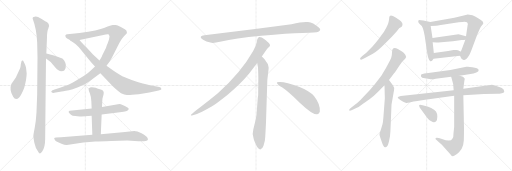
t = 0.00 s
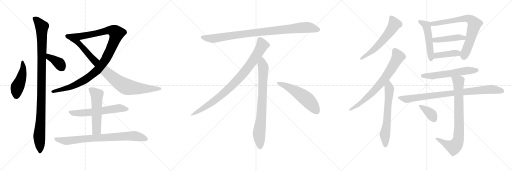
t = 3.72 s
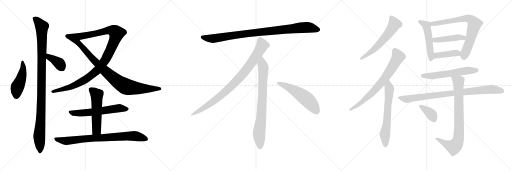
t = 7.44 s
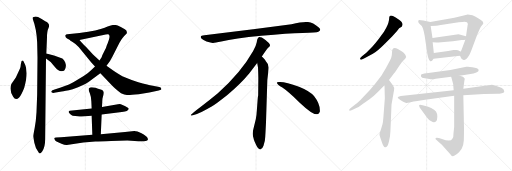
t = 11.17 s
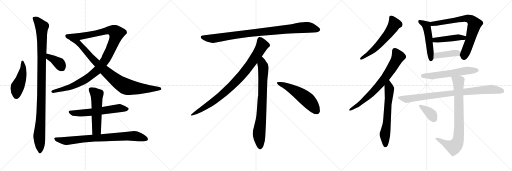
t = 14.89 s
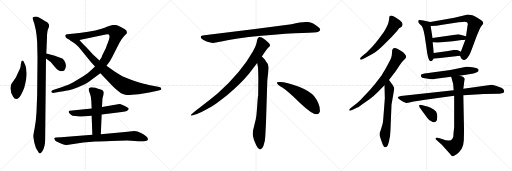
t = 18.61 s

The animated SVG that drew these frames (rendered in a browser with its animation timeline set to each time). Animation: 23 CSS @keyframes rules; one cycle of 18.61 s.

<svg version="1.1" viewBox="0 0 3072 1024" xmlns="http://www.w3.org/2000/svg">
  <g stroke="lightgray" stroke-dasharray="1,1" stroke-width="1" transform="scale(4, 4)">
    <line x1="0" y1="0" x2="256" y2="256"></line>
    <line x1="256" y1="0" x2="0" y2="256"></line>
    <line x1="128" y1="0" x2="128" y2="256"></line>
    <line x1="0" y1="128" x2="256" y2="128"></line>
    <line x1="256" y1="0" x2="512" y2="256"></line>
    <line x1="512" y1="0" x2="256" y2="256"></line>
    <line x1="384" y1="0" x2="384" y2="256"></line>
    <line x1="256" y1="128" x2="512" y2="128"></line>
    <line x1="512" y1="0" x2="768" y2="256"></line>
    <line x1="768" y1="0" x2="512" y2="256"></line>
    <line x1="640" y1="0" x2="640" y2="256"></line>
    <line x1="512" y1="128" x2="768" y2="128"></line>
  </g>
<g transform="scale(1, -1) translate(0, -850)">
   <style type="text/css">
    @keyframes keyframes0 {
      from {
       stroke: black;
       stroke-dashoffset: 466;
       stroke-width: 128;
       }
       60% {
       animation-timing-function: step-end;
       stroke: black;
       stroke-dashoffset: 0;
       stroke-width: 128;
       }
       to {
       stroke: black;
       stroke-width: 1024;
       }
       }
       #make-me-a-hanzi-animation-0 {
         animation: keyframes0 0.629232s both;
         animation-delay: 0.000000s;
         animation-timing-function: linear;
       }
    @keyframes keyframes1 {
      from {
       stroke: black;
       stroke-dashoffset: 1070;
       stroke-width: 128;
       }
       78% {
       animation-timing-function: step-end;
       stroke: black;
       stroke-dashoffset: 0;
       stroke-width: 128;
       }
       to {
       stroke: black;
       stroke-width: 1024;
       }
       }
       #make-me-a-hanzi-animation-1 {
         animation: keyframes1 1.120768s both;
         animation-delay: 0.629232s;
         animation-timing-function: linear;
       }
    @keyframes keyframes2 {
      from {
       stroke: black;
       stroke-dashoffset: 379;
       stroke-width: 128;
       }
       55% {
       animation-timing-function: step-end;
       stroke: black;
       stroke-dashoffset: 0;
       stroke-width: 128;
       }
       to {
       stroke: black;
       stroke-width: 1024;
       }
       }
       #make-me-a-hanzi-animation-2 {
         animation: keyframes2 0.558431s both;
         animation-delay: 1.750000s;
         animation-timing-function: linear;
       }
    @keyframes keyframes3 {
      from {
       stroke: black;
       stroke-dashoffset: 1117;
       stroke-width: 128;
       }
       78% {
       animation-timing-function: step-end;
       stroke: black;
       stroke-dashoffset: 0;
       stroke-width: 128;
       }
       to {
       stroke: black;
       stroke-width: 1024;
       }
       }
       #make-me-a-hanzi-animation-3 {
         animation: keyframes3 1.159017s both;
         animation-delay: 2.308431s;
         animation-timing-function: linear;
       }
    @keyframes keyframes4 {
      from {
       stroke: black;
       stroke-dashoffset: 885;
       stroke-width: 128;
       }
       74% {
       animation-timing-function: step-end;
       stroke: black;
       stroke-dashoffset: 0;
       stroke-width: 128;
       }
       to {
       stroke: black;
       stroke-width: 1024;
       }
       }
       #make-me-a-hanzi-animation-4 {
         animation: keyframes4 0.970215s both;
         animation-delay: 3.467448s;
         animation-timing-function: linear;
       }
    @keyframes keyframes5 {
      from {
       stroke: black;
       stroke-dashoffset: 600;
       stroke-width: 128;
       }
       66% {
       animation-timing-function: step-end;
       stroke: black;
       stroke-dashoffset: 0;
       stroke-width: 128;
       }
       to {
       stroke: black;
       stroke-width: 1024;
       }
       }
       #make-me-a-hanzi-animation-5 {
         animation: keyframes5 0.738281s both;
         animation-delay: 4.437663s;
         animation-timing-function: linear;
       }
    @keyframes keyframes6 {
      from {
       stroke: black;
       stroke-dashoffset: 544;
       stroke-width: 128;
       }
       64% {
       animation-timing-function: step-end;
       stroke: black;
       stroke-dashoffset: 0;
       stroke-width: 128;
       }
       to {
       stroke: black;
       stroke-width: 1024;
       }
       }
       #make-me-a-hanzi-animation-6 {
         animation: keyframes6 0.692708s both;
         animation-delay: 5.175944s;
         animation-timing-function: linear;
       }
    @keyframes keyframes7 {
      from {
       stroke: black;
       stroke-dashoffset: 808;
       stroke-width: 128;
       }
       72% {
       animation-timing-function: step-end;
       stroke: black;
       stroke-dashoffset: 0;
       stroke-width: 128;
       }
       to {
       stroke: black;
       stroke-width: 1024;
       }
       }
       #make-me-a-hanzi-animation-7 {
         animation: keyframes7 0.907552s both;
         animation-delay: 5.868652s;
         animation-timing-function: linear;
       }
    @keyframes keyframes8 {
      from {
       stroke: black;
       stroke-dashoffset: 952;
       stroke-width: 128;
       }
       76% {
       animation-timing-function: step-end;
       stroke: black;
       stroke-dashoffset: 0;
       stroke-width: 128;
       }
       to {
       stroke: black;
       stroke-width: 1024;
       }
       }
       #make-me-a-hanzi-animation-8 {
         animation: keyframes8 1.024740s both;
         animation-delay: 6.776204s;
         animation-timing-function: linear;
       }
    @keyframes keyframes9 {
      from {
       stroke: black;
       stroke-dashoffset: 897;
       stroke-width: 128;
       }
       74% {
       animation-timing-function: step-end;
       stroke: black;
       stroke-dashoffset: 0;
       stroke-width: 128;
       }
       to {
       stroke: black;
       stroke-width: 1024;
       }
       }
       #make-me-a-hanzi-animation-9 {
         animation: keyframes9 0.979980s both;
         animation-delay: 7.800944s;
         animation-timing-function: linear;
       }
    @keyframes keyframes10 {
      from {
       stroke: black;
       stroke-dashoffset: 792;
       stroke-width: 128;
       }
       72% {
       animation-timing-function: step-end;
       stroke: black;
       stroke-dashoffset: 0;
       stroke-width: 128;
       }
       to {
       stroke: black;
       stroke-width: 1024;
       }
       }
       #make-me-a-hanzi-animation-10 {
         animation: keyframes10 0.894531s both;
         animation-delay: 8.780924s;
         animation-timing-function: linear;
       }
    @keyframes keyframes11 {
      from {
       stroke: black;
       stroke-dashoffset: 548;
       stroke-width: 128;
       }
       64% {
       animation-timing-function: step-end;
       stroke: black;
       stroke-dashoffset: 0;
       stroke-width: 128;
       }
       to {
       stroke: black;
       stroke-width: 1024;
       }
       }
       #make-me-a-hanzi-animation-11 {
         animation: keyframes11 0.695964s both;
         animation-delay: 9.675455s;
         animation-timing-function: linear;
       }
    @keyframes keyframes12 {
      from {
       stroke: black;
       stroke-dashoffset: 594;
       stroke-width: 128;
       }
       66% {
       animation-timing-function: step-end;
       stroke: black;
       stroke-dashoffset: 0;
       stroke-width: 128;
       }
       to {
       stroke: black;
       stroke-width: 1024;
       }
       }
       #make-me-a-hanzi-animation-12 {
         animation: keyframes12 0.733398s both;
         animation-delay: 10.371419s;
         animation-timing-function: linear;
       }
    @keyframes keyframes13 {
      from {
       stroke: black;
       stroke-dashoffset: 734;
       stroke-width: 128;
       }
       70% {
       animation-timing-function: step-end;
       stroke: black;
       stroke-dashoffset: 0;
       stroke-width: 128;
       }
       to {
       stroke: black;
       stroke-width: 1024;
       }
       }
       #make-me-a-hanzi-animation-13 {
         animation: keyframes13 0.847331s both;
         animation-delay: 11.104817s;
         animation-timing-function: linear;
       }
    @keyframes keyframes14 {
      from {
       stroke: black;
       stroke-dashoffset: 640;
       stroke-width: 128;
       }
       68% {
       animation-timing-function: step-end;
       stroke: black;
       stroke-dashoffset: 0;
       stroke-width: 128;
       }
       to {
       stroke: black;
       stroke-width: 1024;
       }
       }
       #make-me-a-hanzi-animation-14 {
         animation: keyframes14 0.770833s both;
         animation-delay: 11.952148s;
         animation-timing-function: linear;
       }
    @keyframes keyframes15 {
      from {
       stroke: black;
       stroke-dashoffset: 509;
       stroke-width: 128;
       }
       62% {
       animation-timing-function: step-end;
       stroke: black;
       stroke-dashoffset: 0;
       stroke-width: 128;
       }
       to {
       stroke: black;
       stroke-width: 1024;
       }
       }
       #make-me-a-hanzi-animation-15 {
         animation: keyframes15 0.664225s both;
         animation-delay: 12.722981s;
         animation-timing-function: linear;
       }
    @keyframes keyframes16 {
      from {
       stroke: black;
       stroke-dashoffset: 742;
       stroke-width: 128;
       }
       71% {
       animation-timing-function: step-end;
       stroke: black;
       stroke-dashoffset: 0;
       stroke-width: 128;
       }
       to {
       stroke: black;
       stroke-width: 1024;
       }
       }
       #make-me-a-hanzi-animation-16 {
         animation: keyframes16 0.853841s both;
         animation-delay: 13.387206s;
         animation-timing-function: linear;
       }
    @keyframes keyframes17 {
      from {
       stroke: black;
       stroke-dashoffset: 446;
       stroke-width: 128;
       }
       59% {
       animation-timing-function: step-end;
       stroke: black;
       stroke-dashoffset: 0;
       stroke-width: 128;
       }
       to {
       stroke: black;
       stroke-width: 1024;
       }
       }
       #make-me-a-hanzi-animation-17 {
         animation: keyframes17 0.612956s both;
         animation-delay: 14.241047s;
         animation-timing-function: linear;
       }
    @keyframes keyframes18 {
      from {
       stroke: black;
       stroke-dashoffset: 413;
       stroke-width: 128;
       }
       57% {
       animation-timing-function: step-end;
       stroke: black;
       stroke-dashoffset: 0;
       stroke-width: 128;
       }
       to {
       stroke: black;
       stroke-width: 1024;
       }
       }
       #make-me-a-hanzi-animation-18 {
         animation: keyframes18 0.586100s both;
         animation-delay: 14.854003s;
         animation-timing-function: linear;
       }
    @keyframes keyframes19 {
      from {
       stroke: black;
       stroke-dashoffset: 587;
       stroke-width: 128;
       }
       66% {
       animation-timing-function: step-end;
       stroke: black;
       stroke-dashoffset: 0;
       stroke-width: 128;
       }
       to {
       stroke: black;
       stroke-width: 1024;
       }
       }
       #make-me-a-hanzi-animation-19 {
         animation: keyframes19 0.727702s both;
         animation-delay: 15.440103s;
         animation-timing-function: linear;
       }
    @keyframes keyframes20 {
      from {
       stroke: black;
       stroke-dashoffset: 888;
       stroke-width: 128;
       }
       74% {
       animation-timing-function: step-end;
       stroke: black;
       stroke-dashoffset: 0;
       stroke-width: 128;
       }
       to {
       stroke: black;
       stroke-width: 1024;
       }
       }
       #make-me-a-hanzi-animation-20 {
         animation: keyframes20 0.972656s both;
         animation-delay: 16.167805s;
         animation-timing-function: linear;
       }
    @keyframes keyframes21 {
      from {
       stroke: black;
       stroke-dashoffset: 816;
       stroke-width: 128;
       }
       73% {
       animation-timing-function: step-end;
       stroke: black;
       stroke-dashoffset: 0;
       stroke-width: 128;
       }
       to {
       stroke: black;
       stroke-width: 1024;
       }
       }
       #make-me-a-hanzi-animation-21 {
         animation: keyframes21 0.914062s both;
         animation-delay: 17.140461s;
         animation-timing-function: linear;
       }
    @keyframes keyframes22 {
      from {
       stroke: black;
       stroke-dashoffset: 373;
       stroke-width: 128;
       }
       55% {
       animation-timing-function: step-end;
       stroke: black;
       stroke-dashoffset: 0;
       stroke-width: 128;
       }
       to {
       stroke: black;
       stroke-width: 1024;
       }
       }
       #make-me-a-hanzi-animation-22 {
         animation: keyframes22 0.553548s both;
         animation-delay: 18.054523s;
         animation-timing-function: linear;
       }
</style>
<path d="M 160.0 411.5 L 156.0 445.5 Q 154.0 459.5 143.0 479.5 Q 138.0 489.5 135.0 487.5 Q 132.0 488.5 129.0 483.5 L 127.0 474.5 Q 125.0 468.5 124.0 458.5 Q 124.0 448.5 120.0 440.5 L 95.0 385.5 L 68.0 346.5 Q 54.0 309.5 79.0 270.5 Q 94.0 245.5 115.0 266.5 Q 129.0 282.5 145.0 323.5 Q 160.0 377.5 160.0 411.5 Z" fill="lightgray"></path> 
<path d="M 271.0 16.5 L 276.0 500.5 L 278.0 529.5 L 282.0 627.5 Q 282.0 663.5 290.0 680.5 Q 298.0 696.5 292.0 706.5 Q 286.0 715.5 281.0 718.5 Q 277.0 721.5 250.0 737.5 Q 223.0 752.5 213.0 751.5 L 198.0 747.5 Q 193.0 744.5 198.0 732.5 Q 219.0 679.5 223.0 595.5 L 225.0 506.5 L 223.0 283.5 L 219.0 177.5 Q 216.0 123.5 208.0 82.5 Q 200.0 40.5 200.0 34.5 Q 200.0 28.5 206.0 -5.5 Q 212.0 -39.5 233.0 -65.5 Q 242.0 -76.5 254.0 -56.5 Q 271.0 -31.5 271.0 16.5 Z" fill="lightgray"></path> 
<path d="M 276.0 500.5 L 304.0 478.5 L 332.0 446.5 Q 352.0 423.5 367.0 423.5 Q 382.0 423.5 387.0 429.5 Q 397.0 445.5 395.0 462.5 Q 393.0 478.5 385.0 488.5 Q 378.0 498.5 374.0 500.5 L 324.0 517.5 L 278.0 529.5 C 249.0 537.5 252.0 519.5 276.0 500.5 Z" fill="lightgray"></path> 
<path d="M 570.0 452.5 L 548.0 431.5 Q 527.0 410.5 502.0 395.5 L 450.0 363.5 Q 423.0 345.5 360.0 324.5 L 332.0 315.5 Q 310.0 310.5 308.0 303.5 Q 307.0 297.5 312.0 295.5 Q 316.0 291.5 334.0 295.5 L 370.0 301.5 Q 387.0 303.5 436.0 315.5 Q 506.0 341.5 533.0 360.5 L 602.0 411.5 L 639.0 456.5 L 659.0 483.5 L 675.0 511.5 L 716.0 592.5 Q 730.0 619.5 744.0 633.5 L 760.0 649.5 Q 762.0 651.5 761.0 659.5 Q 761.0 667.5 749.0 675.5 L 725.0 689.5 Q 702.0 698.5 695.0 700.5 Q 688.0 701.5 677.0 700.5 Q 667.0 699.5 628.0 684.5 Q 590.0 668.5 477.0 653.5 L 404.0 645.5 Q 395.0 645.5 393.0 639.5 Q 391.0 637.5 393.0 632.5 Q 395.0 626.5 399.0 622.5 Q 404.0 618.5 427.0 605.5 C 434.0 601.5 448.0 604.5 477.0 610.5 L 634.0 644.5 Q 649.0 646.5 653.0 644.5 Q 661.0 636.5 654.0 614.5 L 645.0 588.5 Q 642.0 585.5 639.0 573.5 Q 637.0 561.5 628.0 548.5 L 613.0 517.5 Q 614.0 513.5 597.0 487.5 L 570.0 452.5 Z" fill="lightgray"></path> 
<path d="M 548.0 476.5 L 570.0 452.5 L 602.0 411.5 L 638.0 373.5 Q 678.0 330.5 691.0 319.5 Q 704.0 307.5 726.0 291.5 Q 747.0 282.5 762.0 281.5 Q 777.0 280.5 832.0 285.5 L 896.0 295.5 L 952.0 307.5 Q 962.0 311.5 966.0 312.5 Q 970.0 313.5 966.0 324.5 Q 964.0 324.5 956.0 328.5 L 893.0 341.5 Q 891.0 341.5 830.0 357.5 Q 748.0 383.5 714.0 405.5 Q 697.0 415.5 677.0 429.5 L 639.0 456.5 L 597.0 487.5 L 558.0 524.5 L 536.0 548.5 Q 514.0 571.5 501.0 583.5 Q 489.0 595.5 477.0 610.5 C 458.0 633.5 402.0 622.5 427.0 605.5 Q 451.0 591.5 472.0 568.5 L 548.0 476.5 Z" fill="lightgray"></path> 
<path d="M 550.0 199.5 L 418.0 186.5 Q 412.0 183.5 412.0 180.5 Q 411.0 179.5 415.0 172.5 Q 420.0 164.5 428.0 161.5 Q 432.0 157.5 452.0 154.5 Q 472.0 150.5 490.0 152.5 L 550.0 156.5 L 610.0 164.5 L 731.0 179.5 Q 753.0 182.5 761.0 185.5 Q 783.0 198.5 762.0 207.5 Q 755.0 213.5 725.0 225.5 Q 721.0 227.5 708.0 225.5 L 612.0 208.5 L 550.0 199.5 Z" fill="lightgray"></path> 
<path d="M 532.0 312.5 Q 532.0 308.5 539.0 291.5 Q 546.0 274.5 548.0 243.5 L 550.0 199.5 L 550.0 156.5 L 554.0 42.5 C 555.0 12.5 604.0 15.5 605.0 45.5 L 610.0 164.5 L 612.0 208.5 L 614.0 249.5 Q 614.0 260.5 618.0 272.5 Q 622.0 283.5 622.0 290.5 Q 624.0 296.5 619.0 304.5 Q 614.0 312.5 604.0 314.5 Q 594.0 316.5 584.0 320.5 L 574.0 324.5 Q 564.0 326.5 551.0 327.5 Q 532.0 329.5 532.0 312.5 Z" fill="lightgray"></path> 
<path d="M 554.0 42.5 L 366.0 27.5 L 336.0 26.5 Q 329.0 25.5 326.0 22.5 Q 324.0 17.5 328.0 13.5 Q 329.0 7.5 339.0 2.5 L 369.0 -11.5 Q 389.0 -20.5 401.0 -19.5 L 500.0 -4.5 L 572.0 1.5 Q 599.0 3.5 667.0 5.5 L 764.0 7.5 L 830.0 3.5 Q 883.0 1.5 887.0 12.5 Q 888.0 16.5 887.0 18.5 Q 887.0 19.5 882.0 28.5 Q 877.0 36.5 846.0 53.5 Q 816.0 69.5 792.0 63.5 L 750.0 58.5 L 605.0 45.5 L 554.0 42.5 Z" fill="lightgray"></path> 
<path d="M 1749.0 705.5 L 1531.0 676.5 L 1226.0 639.5 Q 1193.0 636.5 1210.0 618.5 Q 1218.0 611.5 1239.0 602.5 Q 1267.0 594.5 1276.0 593.5 Q 1286.0 592.5 1328.0 601.5 Q 1406.0 620.5 1568.0 636.5 Q 1730.0 651.5 1815.0 653.5 Q 1900.0 655.5 1910.0 660.5 Q 1932.0 670.5 1911.0 687.5 Q 1879.0 714.5 1848.0 718.5 Q 1818.0 722.5 1749.0 705.5 Z" fill="lightgray"></path> 
<path d="M 1571.0 511.5 Q 1599.0 554.5 1606.0 561.5 L 1617.0 571.5 Q 1620.0 574.5 1620.0 580.5 Q 1620.0 585.5 1613.0 593.5 Q 1595.0 610.5 1571.0 625.5 Q 1560.0 630.5 1556.0 629.5 L 1551.0 626.5 Q 1549.0 625.5 1547.0 621.5 Q 1545.0 616.5 1544.0 615.5 L 1540.0 595.5 Q 1537.0 576.5 1519.0 545.5 Q 1447.0 417.5 1307.0 291.5 Q 1258.0 250.5 1203.0 209.5 Q 1149.0 168.5 1147.0 163.5 Q 1140.0 153.5 1157.0 159.5 L 1182.0 167.5 Q 1202.0 172.5 1270.0 211.5 Q 1291.0 222.5 1364.0 280.5 Q 1445.0 348.5 1495.0 409.5 L 1543.0 473.5 L 1571.0 511.5 Z" fill="lightgray"></path> 
<path d="M 1596.0 115.5 L 1604.0 371.5 L 1610.0 423.5 Q 1612.0 439.5 1612.0 446.5 Q 1612.0 467.5 1594.0 485.5 Q 1592.0 490.5 1571.0 511.5 C 1550.0 533.5 1538.0 503.5 1543.0 473.5 L 1548.0 445.5 Q 1550.0 404.5 1550.0 383.5 L 1549.0 277.5 Q 1547.0 271.5 1545.0 241.5 L 1541.0 188.5 Q 1539.0 155.5 1535.0 137.5 L 1520.0 75.5 Q 1512.0 47.5 1521.0 22.5 L 1523.0 13.5 Q 1525.0 7.5 1537.0 -19.5 Q 1550.0 -46.5 1562.0 -45.5 Q 1574.0 -44.5 1581.0 -23.5 L 1589.0 6.5 Q 1592.0 29.5 1593.0 57.5 L 1596.0 115.5 Z" fill="lightgray"></path> 
<path d="M 1661.0 354.5 Q 1664.0 343.5 1694.0 325.5 Q 1724.0 306.5 1800.0 233.5 Q 1877.0 160.5 1904.0 165.5 Q 1914.0 166.5 1919.0 180.5 Q 1923.0 224.5 1884.0 274.5 Q 1859.0 304.5 1794.0 330.5 Q 1711.0 361.5 1673.0 358.5 Q 1660.0 358.5 1661.0 354.5 Z" fill="lightgray"></path> 
<path d="M 2351.0 631.0 L 2381.0 663.0 L 2395.0 681.0 L 2410.0 691.0 Q 2413.0 694.0 2415.0 703.0 Q 2417.0 711.0 2407.0 722.0 Q 2396.0 732.0 2374.0 746.0 Q 2351.0 760.0 2342.0 757.0 Q 2338.0 755.0 2336.0 750.0 L 2334.0 731.0 Q 2330.0 701.0 2304.0 661.0 L 2271.0 615.0 Q 2249.0 586.0 2235.0 572.0 L 2198.0 535.0 L 2172.0 513.0 Q 2160.0 502.0 2160.0 499.0 Q 2163.0 487.0 2184.0 500.0 L 2237.0 529.0 Q 2261.0 541.0 2309.0 589.0 L 2351.0 631.0 Z" fill="lightgray"></path> 
<path d="M 2095.0 193.0 L 2097.0 187.0 Q 2099.0 185.0 2116.0 193.0 L 2141.0 205.0 Q 2153.0 208.0 2176.0 227.0 L 2217.0 256.0 Q 2241.0 273.0 2256.0 289.0 Q 2277.0 307.0 2286.0 318.0 L 2307.0 339.0 L 2334.0 371.0 L 2360.0 405.0 Q 2368.0 414.0 2388.0 444.0 Q 2407.0 474.0 2416.0 483.0 L 2431.0 498.0 Q 2442.0 509.0 2432.0 523.0 Q 2422.0 536.0 2412.0 542.0 L 2387.0 557.0 Q 2358.0 571.0 2353.0 549.0 L 2351.0 521.0 Q 2350.0 507.0 2339.0 486.0 L 2315.0 441.0 L 2288.0 396.0 L 2250.0 347.0 L 2218.0 310.0 L 2181.0 271.0 Q 2162.0 249.0 2143.0 233.0 L 2112.0 209.0 Q 2095.0 195.0 2095.0 193.0 Z" fill="lightgray"></path> 
<path d="M 2307.0 339.0 L 2309.0 261.0 L 2300.0 143.0 Q 2298.0 118.0 2295.0 105.0 L 2285.0 73.0 Q 2277.0 52.0 2277.0 46.0 Q 2277.0 40.0 2281.0 27.0 L 2293.0 -7.0 Q 2301.0 -32.0 2310.0 -32.0 Q 2315.0 -34.0 2322.0 -28.0 Q 2328.0 -22.0 2333.0 -1.0 L 2340.0 33.0 Q 2343.0 64.0 2344.0 98.0 L 2349.0 223.0 L 2362.0 297.0 Q 2366.0 321.0 2365.0 325.0 L 2355.0 342.0 L 2334.0 371.0 C 2316.0 395.0 2306.0 369.0 2307.0 339.0 Z" fill="lightgray"></path> 
<path d="M 2510.0 717.0 Q 2511.0 714.0 2524.0 701.0 Q 2538.0 695.0 2548.0 637.0 L 2563.0 534.0 Q 2563.0 531.0 2566.0 519.0 L 2570.0 503.0 Q 2575.0 485.0 2582.0 484.0 Q 2583.0 483.0 2585.0 484.0 Q 2591.0 483.0 2601.0 499.0 L 2603.0 533.0 L 2596.0 598.0 L 2595.0 623.0 L 2584.0 695.0 C 2580.0 719.0 2584.0 719.0 2582.0 719.0 L 2540.0 728.0 Q 2522.0 731.0 2517.0 731.0 Q 2511.0 731.0 2510.0 726.0 Q 2509.0 720.0 2510.0 717.0 Z" fill="lightgray"></path> 
<path d="M 2760.0 517.0 L 2769.0 499.0 Q 2771.0 496.0 2782.0 491.0 Q 2784.0 491.0 2793.0 494.0 Q 2802.0 497.0 2807.0 507.0 L 2816.0 521.0 Q 2821.0 530.0 2829.0 551.0 L 2862.0 639.0 Q 2882.0 689.0 2890.0 697.0 Q 2897.0 705.0 2898.0 705.0 L 2900.0 713.0 L 2895.0 723.0 Q 2888.0 731.0 2869.0 742.0 Q 2850.0 753.0 2835.0 759.0 Q 2812.0 764.0 2806.0 764.0 Q 2799.0 763.0 2776.0 757.0 L 2726.0 745.0 L 2582.0 719.0 C 2552.0 714.0 2554.0 694.0 2584.0 695.0 L 2617.0 696.0 Q 2631.0 697.0 2635.0 699.0 L 2752.0 717.0 Q 2778.0 721.0 2788.0 721.0 L 2802.0 717.0 Q 2807.0 713.0 2807.0 702.0 Q 2805.0 699.0 2805.0 695.0 L 2796.0 633.0 L 2792.0 613.0 L 2765.0 541.0 C 2758.0 522.0 2758.0 522.0 2760.0 517.0 Z" fill="lightgray"></path> 
<path d="M 2796.0 633.0 L 2751.0 646.0 L 2595.0 623.0 C 2565.0 619.0 2566.0 600.0 2596.0 598.0 L 2620.0 596.0 Q 2622.0 595.0 2647.0 598.0 L 2717.0 604.0 L 2770.0 611.0 Q 2786.0 611.0 2792.0 613.0 C 2821.0 619.0 2825.0 625.0 2796.0 633.0 Z" fill="lightgray"></path> 
<path d="M 2601.0 499.0 L 2760.0 517.0 C 2790.0 520.0 2792.0 528.0 2765.0 541.0 L 2748.0 549.0 Q 2742.0 551.0 2737.0 551.0 L 2721.0 551.0 L 2689.0 545.0 L 2603.0 533.0 C 2573.0 529.0 2571.0 496.0 2601.0 499.0 Z" fill="lightgray"></path> 
<path d="M 2585.0 376.0 Q 2606.0 376.0 2614.0 379.0 L 2707.0 390.0 L 2757.0 397.0 L 2823.0 407.0 Q 2862.0 412.0 2870.0 423.0 L 2872.0 431.0 Q 2869.0 443.0 2834.0 447.0 Q 2817.0 451.0 2808.0 451.0 L 2798.0 451.0 L 2702.0 431.0 L 2559.0 411.0 Q 2529.0 407.0 2527.0 403.0 Q 2524.0 398.0 2527.0 391.0 Q 2529.0 384.0 2549.0 382.0 Q 2569.0 380.0 2585.0 376.0 Z" fill="lightgray"></path> 
<path d="M 2722.0 309.0 L 2405.0 275.0 Q 2386.0 272.0 2386.0 264.0 Q 2387.0 260.0 2402.0 251.0 L 2419.0 241.0 L 2437.0 233.0 Q 2441.0 232.0 2463.0 237.0 Q 2485.0 242.0 2494.0 243.0 L 2551.0 253.0 L 2725.0 276.0 L 2780.0 280.0 L 2904.0 287.0 L 2985.0 288.0 Q 2991.0 287.0 3011.0 291.0 Q 3023.0 294.0 3025.0 299.0 L 3025.0 305.0 Q 3025.0 314.0 3008.0 324.0 Q 2991.0 333.0 2974.0 337.0 L 2952.0 342.0 L 2780.0 319.0 L 2722.0 309.0 Z" fill="lightgray"></path> 
<path d="M 2707.0 390.0 L 2719.0 347.0 L 2722.0 309.0 L 2725.0 276.0 L 2725.0 89.0 L 2721.0 51.0 Q 2722.0 27.0 2714.0 19.0 Q 2704.0 -2.0 2652.0 17.0 L 2633.0 23.0 Q 2617.0 27.0 2614.0 23.0 Q 2613.0 19.0 2614.0 15.0 L 2651.0 -18.0 L 2702.0 -75.0 Q 2710.0 -88.0 2718.0 -86.0 Q 2725.0 -85.0 2742.0 -73.0 Q 2758.0 -61.0 2770.0 -42.0 Q 2781.0 -23.0 2783.0 10.0 Q 2784.0 43.0 2784.0 83.0 L 2780.0 280.0 L 2780.0 319.0 L 2786.0 365.0 Q 2789.0 376.0 2788.0 380.0 Q 2783.0 392.0 2757.0 397.0 C 2728.0 405.0 2700.0 413.0 2707.0 390.0 Z" fill="lightgray"></path> 
<path d="M 2519.0 205.0 L 2563.0 145.0 Q 2575.0 128.0 2588.0 123.0 Q 2606.0 110.0 2618.0 125.0 Q 2623.0 129.0 2624.0 150.0 Q 2624.0 171.0 2616.0 182.0 Q 2607.0 193.0 2587.0 203.0 Q 2566.0 212.0 2558.0 214.0 L 2536.0 219.0 Q 2516.0 225.0 2515.0 219.0 Q 2514.0 218.0 2516.0 212.0 Q 2518.0 206.0 2519.0 205.0 Z" fill="lightgray"></path> 
      <clipPath id="make-me-a-hanzi-clip-0">
      <path d="M 160.0 411.5 L 156.0 445.5 Q 154.0 459.5 143.0 479.5 Q 138.0 489.5 135.0 487.5 Q 132.0 488.5 129.0 483.5 L 127.0 474.5 Q 125.0 468.5 124.0 458.5 Q 124.0 448.5 120.0 440.5 L 95.0 385.5 L 68.0 346.5 Q 54.0 309.5 79.0 270.5 Q 94.0 245.5 115.0 266.5 Q 129.0 282.5 145.0 323.5 Q 160.0 377.5 160.0 411.5 Z" fill="lightgray"></path>
      </clipPath>
      <path clip-path="url(#make-me-a-hanzi-clip-0)" d="M 136.0 480.5 L 139.0 437.5 L 134.0 406.5 L 100.0 314.5 L 98.0 277.5 " fill="none" id="make-me-a-hanzi-animation-0" stroke-dasharray="338 676" stroke-linecap="round"></path>

      <clipPath id="make-me-a-hanzi-clip-1">
      <path d="M 271.0 16.5 L 276.0 500.5 L 278.0 529.5 L 282.0 627.5 Q 282.0 663.5 290.0 680.5 Q 298.0 696.5 292.0 706.5 Q 286.0 715.5 281.0 718.5 Q 277.0 721.5 250.0 737.5 Q 223.0 752.5 213.0 751.5 L 198.0 747.5 Q 193.0 744.5 198.0 732.5 Q 219.0 679.5 223.0 595.5 L 225.0 506.5 L 223.0 283.5 L 219.0 177.5 Q 216.0 123.5 208.0 82.5 Q 200.0 40.5 200.0 34.5 Q 200.0 28.5 206.0 -5.5 Q 212.0 -39.5 233.0 -65.5 Q 242.0 -76.5 254.0 -56.5 Q 271.0 -31.5 271.0 16.5 Z" fill="lightgray"></path>
      </clipPath>
      <path clip-path="url(#make-me-a-hanzi-clip-1)" d="M 208.0 740.5 L 252.0 688.5 L 247.0 196.5 L 236.0 39.5 L 241.0 -56.5 " fill="none" id="make-me-a-hanzi-animation-1" stroke-dasharray="942 1884" stroke-linecap="round"></path>

      <clipPath id="make-me-a-hanzi-clip-2">
      <path d="M 276.0 500.5 L 304.0 478.5 L 332.0 446.5 Q 352.0 423.5 367.0 423.5 Q 382.0 423.5 387.0 429.5 Q 397.0 445.5 395.0 462.5 Q 393.0 478.5 385.0 488.5 Q 378.0 498.5 374.0 500.5 L 324.0 517.5 L 278.0 529.5 C 249.0 537.5 252.0 519.5 276.0 500.5 Z" fill="lightgray"></path>
      </clipPath>
      <path clip-path="url(#make-me-a-hanzi-clip-2)" d="M 284.0 521.5 L 293.0 508.5 L 356.0 471.5 L 374.0 442.5 " fill="none" id="make-me-a-hanzi-animation-2" stroke-dasharray="251 502" stroke-linecap="round"></path>

      <clipPath id="make-me-a-hanzi-clip-3">
      <path d="M 570.0 452.5 L 548.0 431.5 Q 527.0 410.5 502.0 395.5 L 450.0 363.5 Q 423.0 345.5 360.0 324.5 L 332.0 315.5 Q 310.0 310.5 308.0 303.5 Q 307.0 297.5 312.0 295.5 Q 316.0 291.5 334.0 295.5 L 370.0 301.5 Q 387.0 303.5 436.0 315.5 Q 506.0 341.5 533.0 360.5 L 602.0 411.5 L 639.0 456.5 L 659.0 483.5 L 675.0 511.5 L 716.0 592.5 Q 730.0 619.5 744.0 633.5 L 760.0 649.5 Q 762.0 651.5 761.0 659.5 Q 761.0 667.5 749.0 675.5 L 725.0 689.5 Q 702.0 698.5 695.0 700.5 Q 688.0 701.5 677.0 700.5 Q 667.0 699.5 628.0 684.5 Q 590.0 668.5 477.0 653.5 L 404.0 645.5 Q 395.0 645.5 393.0 639.5 Q 391.0 637.5 393.0 632.5 Q 395.0 626.5 399.0 622.5 Q 404.0 618.5 427.0 605.5 C 434.0 601.5 448.0 604.5 477.0 610.5 L 634.0 644.5 Q 649.0 646.5 653.0 644.5 Q 661.0 636.5 654.0 614.5 L 645.0 588.5 Q 642.0 585.5 639.0 573.5 Q 637.0 561.5 628.0 548.5 L 613.0 517.5 Q 614.0 513.5 597.0 487.5 L 570.0 452.5 Z" fill="lightgray"></path>
      </clipPath>
      <path clip-path="url(#make-me-a-hanzi-clip-3)" d="M 402.0 636.5 L 431.0 626.5 L 480.0 632.5 L 661.0 669.5 L 684.0 664.5 L 699.0 651.5 L 677.0 584.5 L 638.0 501.5 L 581.0 427.5 L 516.0 376.5 L 440.0 334.5 L 316.0 302.5 " fill="none" id="make-me-a-hanzi-animation-3" stroke-dasharray="989 1978" stroke-linecap="round"></path>

      <clipPath id="make-me-a-hanzi-clip-4">
      <path d="M 548.0 476.5 L 570.0 452.5 L 602.0 411.5 L 638.0 373.5 Q 678.0 330.5 691.0 319.5 Q 704.0 307.5 726.0 291.5 Q 747.0 282.5 762.0 281.5 Q 777.0 280.5 832.0 285.5 L 896.0 295.5 L 952.0 307.5 Q 962.0 311.5 966.0 312.5 Q 970.0 313.5 966.0 324.5 Q 964.0 324.5 956.0 328.5 L 893.0 341.5 Q 891.0 341.5 830.0 357.5 Q 748.0 383.5 714.0 405.5 Q 697.0 415.5 677.0 429.5 L 639.0 456.5 L 597.0 487.5 L 558.0 524.5 L 536.0 548.5 Q 514.0 571.5 501.0 583.5 Q 489.0 595.5 477.0 610.5 C 458.0 633.5 402.0 622.5 427.0 605.5 Q 451.0 591.5 472.0 568.5 L 548.0 476.5 Z" fill="lightgray"></path>
      </clipPath>
      <path clip-path="url(#make-me-a-hanzi-clip-4)" d="M 434.0 602.5 L 470.0 593.5 L 620.0 434.5 L 735.0 342.5 L 758.0 331.5 L 800.0 323.5 L 958.0 318.5 " fill="none" id="make-me-a-hanzi-animation-4" stroke-dasharray="757 1514" stroke-linecap="round"></path>

      <clipPath id="make-me-a-hanzi-clip-5">
      <path d="M 550.0 199.5 L 418.0 186.5 Q 412.0 183.5 412.0 180.5 Q 411.0 179.5 415.0 172.5 Q 420.0 164.5 428.0 161.5 Q 432.0 157.5 452.0 154.5 Q 472.0 150.5 490.0 152.5 L 550.0 156.5 L 610.0 164.5 L 731.0 179.5 Q 753.0 182.5 761.0 185.5 Q 783.0 198.5 762.0 207.5 Q 755.0 213.5 725.0 225.5 Q 721.0 227.5 708.0 225.5 L 612.0 208.5 L 550.0 199.5 Z" fill="lightgray"></path>
      </clipPath>
      <path clip-path="url(#make-me-a-hanzi-clip-5)" d="M 420.0 178.5 L 447.0 171.5 L 496.0 172.5 L 716.0 202.5 L 761.0 196.5 " fill="none" id="make-me-a-hanzi-animation-5" stroke-dasharray="472 944" stroke-linecap="round"></path>

      <clipPath id="make-me-a-hanzi-clip-6">
      <path d="M 532.0 312.5 Q 532.0 308.5 539.0 291.5 Q 546.0 274.5 548.0 243.5 L 550.0 199.5 L 550.0 156.5 L 554.0 42.5 C 555.0 12.5 604.0 15.5 605.0 45.5 L 610.0 164.5 L 612.0 208.5 L 614.0 249.5 Q 614.0 260.5 618.0 272.5 Q 622.0 283.5 622.0 290.5 Q 624.0 296.5 619.0 304.5 Q 614.0 312.5 604.0 314.5 Q 594.0 316.5 584.0 320.5 L 574.0 324.5 Q 564.0 326.5 551.0 327.5 Q 532.0 329.5 532.0 312.5 Z" fill="lightgray"></path>
      </clipPath>
      <path clip-path="url(#make-me-a-hanzi-clip-6)" d="M 546.0 314.5 L 581.0 281.5 L 580.0 70.5 L 560.0 49.5 " fill="none" id="make-me-a-hanzi-animation-6" stroke-dasharray="416 832" stroke-linecap="round"></path>

      <clipPath id="make-me-a-hanzi-clip-7">
      <path d="M 554.0 42.5 L 366.0 27.5 L 336.0 26.5 Q 329.0 25.5 326.0 22.5 Q 324.0 17.5 328.0 13.5 Q 329.0 7.5 339.0 2.5 L 369.0 -11.5 Q 389.0 -20.5 401.0 -19.5 L 500.0 -4.5 L 572.0 1.5 Q 599.0 3.5 667.0 5.5 L 764.0 7.5 L 830.0 3.5 Q 883.0 1.5 887.0 12.5 Q 888.0 16.5 887.0 18.5 Q 887.0 19.5 882.0 28.5 Q 877.0 36.5 846.0 53.5 Q 816.0 69.5 792.0 63.5 L 750.0 58.5 L 605.0 45.5 L 554.0 42.5 Z" fill="lightgray"></path>
      </clipPath>
      <path clip-path="url(#make-me-a-hanzi-clip-7)" d="M 333.0 19.5 L 398.0 5.5 L 501.0 17.5 L 808.0 35.5 L 880.0 15.5 " fill="none" id="make-me-a-hanzi-animation-7" stroke-dasharray="680 1360" stroke-linecap="round"></path>

      <clipPath id="make-me-a-hanzi-clip-8">
      <path d="M 1749.0 705.5 L 1531.0 676.5 L 1226.0 639.5 Q 1193.0 636.5 1210.0 618.5 Q 1218.0 611.5 1239.0 602.5 Q 1267.0 594.5 1276.0 593.5 Q 1286.0 592.5 1328.0 601.5 Q 1406.0 620.5 1568.0 636.5 Q 1730.0 651.5 1815.0 653.5 Q 1900.0 655.5 1910.0 660.5 Q 1932.0 670.5 1911.0 687.5 Q 1879.0 714.5 1848.0 718.5 Q 1818.0 722.5 1749.0 705.5 Z" fill="lightgray"></path>
      </clipPath>
      <path clip-path="url(#make-me-a-hanzi-clip-8)" d="M 1218.0 628.5 L 1240.0 621.5 L 1297.0 621.5 L 1526.0 654.5 L 1809.0 685.5 L 1848.0 686.5 L 1908.0 674.5 " fill="none" id="make-me-a-hanzi-animation-8" stroke-dasharray="824 1648" stroke-linecap="round"></path>

      <clipPath id="make-me-a-hanzi-clip-9">
      <path d="M 1571.0 511.5 Q 1599.0 554.5 1606.0 561.5 L 1617.0 571.5 Q 1620.0 574.5 1620.0 580.5 Q 1620.0 585.5 1613.0 593.5 Q 1595.0 610.5 1571.0 625.5 Q 1560.0 630.5 1556.0 629.5 L 1551.0 626.5 Q 1549.0 625.5 1547.0 621.5 Q 1545.0 616.5 1544.0 615.5 L 1540.0 595.5 Q 1537.0 576.5 1519.0 545.5 Q 1447.0 417.5 1307.0 291.5 Q 1258.0 250.5 1203.0 209.5 Q 1149.0 168.5 1147.0 163.5 Q 1140.0 153.5 1157.0 159.5 L 1182.0 167.5 Q 1202.0 172.5 1270.0 211.5 Q 1291.0 222.5 1364.0 280.5 Q 1445.0 348.5 1495.0 409.5 L 1543.0 473.5 L 1571.0 511.5 Z" fill="lightgray"></path>
      </clipPath>
      <path clip-path="url(#make-me-a-hanzi-clip-9)" d="M 1561.0 616.5 L 1574.0 579.5 L 1570.0 570.5 L 1524.0 496.5 L 1444.0 391.5 L 1342.0 290.5 L 1287.0 246.5 L 1152.0 162.5 " fill="none" id="make-me-a-hanzi-animation-9" stroke-dasharray="769 1538" stroke-linecap="round"></path>

      <clipPath id="make-me-a-hanzi-clip-10">
      <path d="M 1596.0 115.5 L 1604.0 371.5 L 1610.0 423.5 Q 1612.0 439.5 1612.0 446.5 Q 1612.0 467.5 1594.0 485.5 Q 1592.0 490.5 1571.0 511.5 C 1550.0 533.5 1538.0 503.5 1543.0 473.5 L 1548.0 445.5 Q 1550.0 404.5 1550.0 383.5 L 1549.0 277.5 Q 1547.0 271.5 1545.0 241.5 L 1541.0 188.5 Q 1539.0 155.5 1535.0 137.5 L 1520.0 75.5 Q 1512.0 47.5 1521.0 22.5 L 1523.0 13.5 Q 1525.0 7.5 1537.0 -19.5 Q 1550.0 -46.5 1562.0 -45.5 Q 1574.0 -44.5 1581.0 -23.5 L 1589.0 6.5 Q 1592.0 29.5 1593.0 57.5 L 1596.0 115.5 Z" fill="lightgray"></path>
      </clipPath>
      <path clip-path="url(#make-me-a-hanzi-clip-10)" d="M 1572.0 500.5 L 1573.0 466.5 L 1580.0 448.5 L 1576.0 289.5 L 1568.0 154.5 L 1554.0 45.5 L 1562.0 -32.5 " fill="none" id="make-me-a-hanzi-animation-10" stroke-dasharray="664 1328" stroke-linecap="round"></path>

      <clipPath id="make-me-a-hanzi-clip-11">
      <path d="M 1661.0 354.5 Q 1664.0 343.5 1694.0 325.5 Q 1724.0 306.5 1800.0 233.5 Q 1877.0 160.5 1904.0 165.5 Q 1914.0 166.5 1919.0 180.5 Q 1923.0 224.5 1884.0 274.5 Q 1859.0 304.5 1794.0 330.5 Q 1711.0 361.5 1673.0 358.5 Q 1660.0 358.5 1661.0 354.5 Z" fill="lightgray"></path>
      </clipPath>
      <path clip-path="url(#make-me-a-hanzi-clip-11)" d="M 1668.0 353.5 L 1711.0 337.5 L 1816.0 275.5 L 1864.0 232.5 L 1900.0 184.5 " fill="none" id="make-me-a-hanzi-animation-11" stroke-dasharray="420 840" stroke-linecap="round"></path>

      <clipPath id="make-me-a-hanzi-clip-12">
      <path d="M 2351.0 631.0 L 2381.0 663.0 L 2395.0 681.0 L 2410.0 691.0 Q 2413.0 694.0 2415.0 703.0 Q 2417.0 711.0 2407.0 722.0 Q 2396.0 732.0 2374.0 746.0 Q 2351.0 760.0 2342.0 757.0 Q 2338.0 755.0 2336.0 750.0 L 2334.0 731.0 Q 2330.0 701.0 2304.0 661.0 L 2271.0 615.0 Q 2249.0 586.0 2235.0 572.0 L 2198.0 535.0 L 2172.0 513.0 Q 2160.0 502.0 2160.0 499.0 Q 2163.0 487.0 2184.0 500.0 L 2237.0 529.0 Q 2261.0 541.0 2309.0 589.0 L 2351.0 631.0 Z" fill="lightgray"></path>
      </clipPath>
      <path clip-path="url(#make-me-a-hanzi-clip-12)" d="M 2346.0 748.0 L 2367.0 706.0 L 2344.0 668.0 L 2261.0 570.0 L 2166.0 499.0 " fill="none" id="make-me-a-hanzi-animation-12" stroke-dasharray="466 932" stroke-linecap="round"></path>

      <clipPath id="make-me-a-hanzi-clip-13">
      <path d="M 2095.0 193.0 L 2097.0 187.0 Q 2099.0 185.0 2116.0 193.0 L 2141.0 205.0 Q 2153.0 208.0 2176.0 227.0 L 2217.0 256.0 Q 2241.0 273.0 2256.0 289.0 Q 2277.0 307.0 2286.0 318.0 L 2307.0 339.0 L 2334.0 371.0 L 2360.0 405.0 Q 2368.0 414.0 2388.0 444.0 Q 2407.0 474.0 2416.0 483.0 L 2431.0 498.0 Q 2442.0 509.0 2432.0 523.0 Q 2422.0 536.0 2412.0 542.0 L 2387.0 557.0 Q 2358.0 571.0 2353.0 549.0 L 2351.0 521.0 Q 2350.0 507.0 2339.0 486.0 L 2315.0 441.0 L 2288.0 396.0 L 2250.0 347.0 L 2218.0 310.0 L 2181.0 271.0 Q 2162.0 249.0 2143.0 233.0 L 2112.0 209.0 Q 2095.0 195.0 2095.0 193.0 Z" fill="lightgray"></path>
      </clipPath>
      <path clip-path="url(#make-me-a-hanzi-clip-13)" d="M 2368.0 548.0 L 2388.0 509.0 L 2310.0 382.0 L 2212.0 275.0 L 2150.0 222.0 L 2100.0 191.0 " fill="none" id="make-me-a-hanzi-animation-13" stroke-dasharray="606 1212" stroke-linecap="round"></path>

      <clipPath id="make-me-a-hanzi-clip-14">
      <path d="M 2307.0 339.0 L 2309.0 261.0 L 2300.0 143.0 Q 2298.0 118.0 2295.0 105.0 L 2285.0 73.0 Q 2277.0 52.0 2277.0 46.0 Q 2277.0 40.0 2281.0 27.0 L 2293.0 -7.0 Q 2301.0 -32.0 2310.0 -32.0 Q 2315.0 -34.0 2322.0 -28.0 Q 2328.0 -22.0 2333.0 -1.0 L 2340.0 33.0 Q 2343.0 64.0 2344.0 98.0 L 2349.0 223.0 L 2362.0 297.0 Q 2366.0 321.0 2365.0 325.0 L 2355.0 342.0 L 2334.0 371.0 C 2316.0 395.0 2306.0 369.0 2307.0 339.0 Z" fill="lightgray"></path>
      </clipPath>
      <path clip-path="url(#make-me-a-hanzi-clip-14)" d="M 2333.0 363.0 L 2333.0 264.0 L 2322.0 122.0 L 2309.0 41.0 L 2312.0 -19.0 " fill="none" id="make-me-a-hanzi-animation-14" stroke-dasharray="512 1024" stroke-linecap="round"></path>

      <clipPath id="make-me-a-hanzi-clip-15">
      <path d="M 2510.0 717.0 Q 2511.0 714.0 2524.0 701.0 Q 2538.0 695.0 2548.0 637.0 L 2563.0 534.0 Q 2563.0 531.0 2566.0 519.0 L 2570.0 503.0 Q 2575.0 485.0 2582.0 484.0 Q 2583.0 483.0 2585.0 484.0 Q 2591.0 483.0 2601.0 499.0 L 2603.0 533.0 L 2596.0 598.0 L 2595.0 623.0 L 2584.0 695.0 C 2580.0 719.0 2584.0 719.0 2582.0 719.0 L 2540.0 728.0 Q 2522.0 731.0 2517.0 731.0 Q 2511.0 731.0 2510.0 726.0 Q 2509.0 720.0 2510.0 717.0 Z" fill="lightgray"></path>
      </clipPath>
      <path clip-path="url(#make-me-a-hanzi-clip-15)" d="M 2519.0 722.0 L 2558.0 698.0 L 2562.0 684.0 L 2573.0 627.0 L 2584.0 493.0 " fill="none" id="make-me-a-hanzi-animation-15" stroke-dasharray="381 762" stroke-linecap="round"></path>

      <clipPath id="make-me-a-hanzi-clip-16">
      <path d="M 2760.0 517.0 L 2769.0 499.0 Q 2771.0 496.0 2782.0 491.0 Q 2784.0 491.0 2793.0 494.0 Q 2802.0 497.0 2807.0 507.0 L 2816.0 521.0 Q 2821.0 530.0 2829.0 551.0 L 2862.0 639.0 Q 2882.0 689.0 2890.0 697.0 Q 2897.0 705.0 2898.0 705.0 L 2900.0 713.0 L 2895.0 723.0 Q 2888.0 731.0 2869.0 742.0 Q 2850.0 753.0 2835.0 759.0 Q 2812.0 764.0 2806.0 764.0 Q 2799.0 763.0 2776.0 757.0 L 2726.0 745.0 L 2582.0 719.0 C 2552.0 714.0 2554.0 694.0 2584.0 695.0 L 2617.0 696.0 Q 2631.0 697.0 2635.0 699.0 L 2752.0 717.0 Q 2778.0 721.0 2788.0 721.0 L 2802.0 717.0 Q 2807.0 713.0 2807.0 702.0 Q 2805.0 699.0 2805.0 695.0 L 2796.0 633.0 L 2792.0 613.0 L 2765.0 541.0 C 2758.0 522.0 2758.0 522.0 2760.0 517.0 Z" fill="lightgray"></path>
      </clipPath>
      <path clip-path="url(#make-me-a-hanzi-clip-16)" d="M 2589.0 701.0 L 2606.0 710.0 L 2790.0 742.0 L 2829.0 730.0 L 2848.0 707.0 L 2822.0 612.0 L 2783.0 508.0 " fill="none" id="make-me-a-hanzi-animation-16" stroke-dasharray="614 1228" stroke-linecap="round"></path>

      <clipPath id="make-me-a-hanzi-clip-17">
      <path d="M 2796.0 633.0 L 2751.0 646.0 L 2595.0 623.0 C 2565.0 619.0 2566.0 600.0 2596.0 598.0 L 2620.0 596.0 Q 2622.0 595.0 2647.0 598.0 L 2717.0 604.0 L 2770.0 611.0 Q 2786.0 611.0 2792.0 613.0 C 2821.0 619.0 2825.0 625.0 2796.0 633.0 Z" fill="lightgray"></path>
      </clipPath>
      <path clip-path="url(#make-me-a-hanzi-clip-17)" d="M 2603.0 605.0 L 2610.0 611.0 L 2754.0 628.0 L 2781.0 624.0 L 2787.0 630.0 " fill="none" id="make-me-a-hanzi-animation-17" stroke-dasharray="318 636" stroke-linecap="round"></path>

      <clipPath id="make-me-a-hanzi-clip-18">
      <path d="M 2601.0 499.0 L 2760.0 517.0 C 2790.0 520.0 2792.0 528.0 2765.0 541.0 L 2748.0 549.0 Q 2742.0 551.0 2737.0 551.0 L 2721.0 551.0 L 2689.0 545.0 L 2603.0 533.0 C 2573.0 529.0 2571.0 496.0 2601.0 499.0 Z" fill="lightgray"></path>
      </clipPath>
      <path clip-path="url(#make-me-a-hanzi-clip-18)" d="M 2608.0 504.0 L 2627.0 520.0 L 2758.0 536.0 " fill="none" id="make-me-a-hanzi-animation-18" stroke-dasharray="285 570" stroke-linecap="round"></path>

      <clipPath id="make-me-a-hanzi-clip-19">
      <path d="M 2585.0 376.0 Q 2606.0 376.0 2614.0 379.0 L 2707.0 390.0 L 2757.0 397.0 L 2823.0 407.0 Q 2862.0 412.0 2870.0 423.0 L 2872.0 431.0 Q 2869.0 443.0 2834.0 447.0 Q 2817.0 451.0 2808.0 451.0 L 2798.0 451.0 L 2702.0 431.0 L 2559.0 411.0 Q 2529.0 407.0 2527.0 403.0 Q 2524.0 398.0 2527.0 391.0 Q 2529.0 384.0 2549.0 382.0 Q 2569.0 380.0 2585.0 376.0 Z" fill="lightgray"></path>
      </clipPath>
      <path clip-path="url(#make-me-a-hanzi-clip-19)" d="M 2534.0 397.0 L 2593.0 395.0 L 2803.0 428.0 L 2862.0 429.0 " fill="none" id="make-me-a-hanzi-animation-19" stroke-dasharray="459 918" stroke-linecap="round"></path>

      <clipPath id="make-me-a-hanzi-clip-20">
      <path d="M 2722.0 309.0 L 2405.0 275.0 Q 2386.0 272.0 2386.0 264.0 Q 2387.0 260.0 2402.0 251.0 L 2419.0 241.0 L 2437.0 233.0 Q 2441.0 232.0 2463.0 237.0 Q 2485.0 242.0 2494.0 243.0 L 2551.0 253.0 L 2725.0 276.0 L 2780.0 280.0 L 2904.0 287.0 L 2985.0 288.0 Q 2991.0 287.0 3011.0 291.0 Q 3023.0 294.0 3025.0 299.0 L 3025.0 305.0 Q 3025.0 314.0 3008.0 324.0 Q 2991.0 333.0 2974.0 337.0 L 2952.0 342.0 L 2780.0 319.0 L 2722.0 309.0 Z" fill="lightgray"></path>
      </clipPath>
      <path clip-path="url(#make-me-a-hanzi-clip-20)" d="M 2392.0 265.0 L 2441.0 256.0 L 2776.0 300.0 L 2948.0 315.0 L 3018.0 302.0 " fill="none" id="make-me-a-hanzi-animation-20" stroke-dasharray="760 1520" stroke-linecap="round"></path>

      <clipPath id="make-me-a-hanzi-clip-21">
      <path d="M 2707.0 390.0 L 2719.0 347.0 L 2722.0 309.0 L 2725.0 276.0 L 2725.0 89.0 L 2721.0 51.0 Q 2722.0 27.0 2714.0 19.0 Q 2704.0 -2.0 2652.0 17.0 L 2633.0 23.0 Q 2617.0 27.0 2614.0 23.0 Q 2613.0 19.0 2614.0 15.0 L 2651.0 -18.0 L 2702.0 -75.0 Q 2710.0 -88.0 2718.0 -86.0 Q 2725.0 -85.0 2742.0 -73.0 Q 2758.0 -61.0 2770.0 -42.0 Q 2781.0 -23.0 2783.0 10.0 Q 2784.0 43.0 2784.0 83.0 L 2780.0 280.0 L 2780.0 319.0 L 2786.0 365.0 Q 2789.0 376.0 2788.0 380.0 Q 2783.0 392.0 2757.0 397.0 C 2728.0 405.0 2700.0 413.0 2707.0 390.0 Z" fill="lightgray"></path>
      </clipPath>
      <path clip-path="url(#make-me-a-hanzi-clip-21)" d="M 2714.0 384.0 L 2751.0 361.0 L 2751.0 18.0 L 2739.0 -14.0 L 2722.0 -31.0 L 2671.0 -11.0 L 2619.0 19.0 " fill="none" id="make-me-a-hanzi-animation-21" stroke-dasharray="688 1376" stroke-linecap="round"></path>

      <clipPath id="make-me-a-hanzi-clip-22">
      <path d="M 2519.0 205.0 L 2563.0 145.0 Q 2575.0 128.0 2588.0 123.0 Q 2606.0 110.0 2618.0 125.0 Q 2623.0 129.0 2624.0 150.0 Q 2624.0 171.0 2616.0 182.0 Q 2607.0 193.0 2587.0 203.0 Q 2566.0 212.0 2558.0 214.0 L 2536.0 219.0 Q 2516.0 225.0 2515.0 219.0 Q 2514.0 218.0 2516.0 212.0 Q 2518.0 206.0 2519.0 205.0 Z" fill="lightgray"></path>
      </clipPath>
      <path clip-path="url(#make-me-a-hanzi-clip-22)" d="M 2520.0 216.0 L 2579.0 174.0 L 2602.0 136.0 " fill="none" id="make-me-a-hanzi-animation-22" stroke-dasharray="245 490" stroke-linecap="round"></path>

</g>
</svg>
